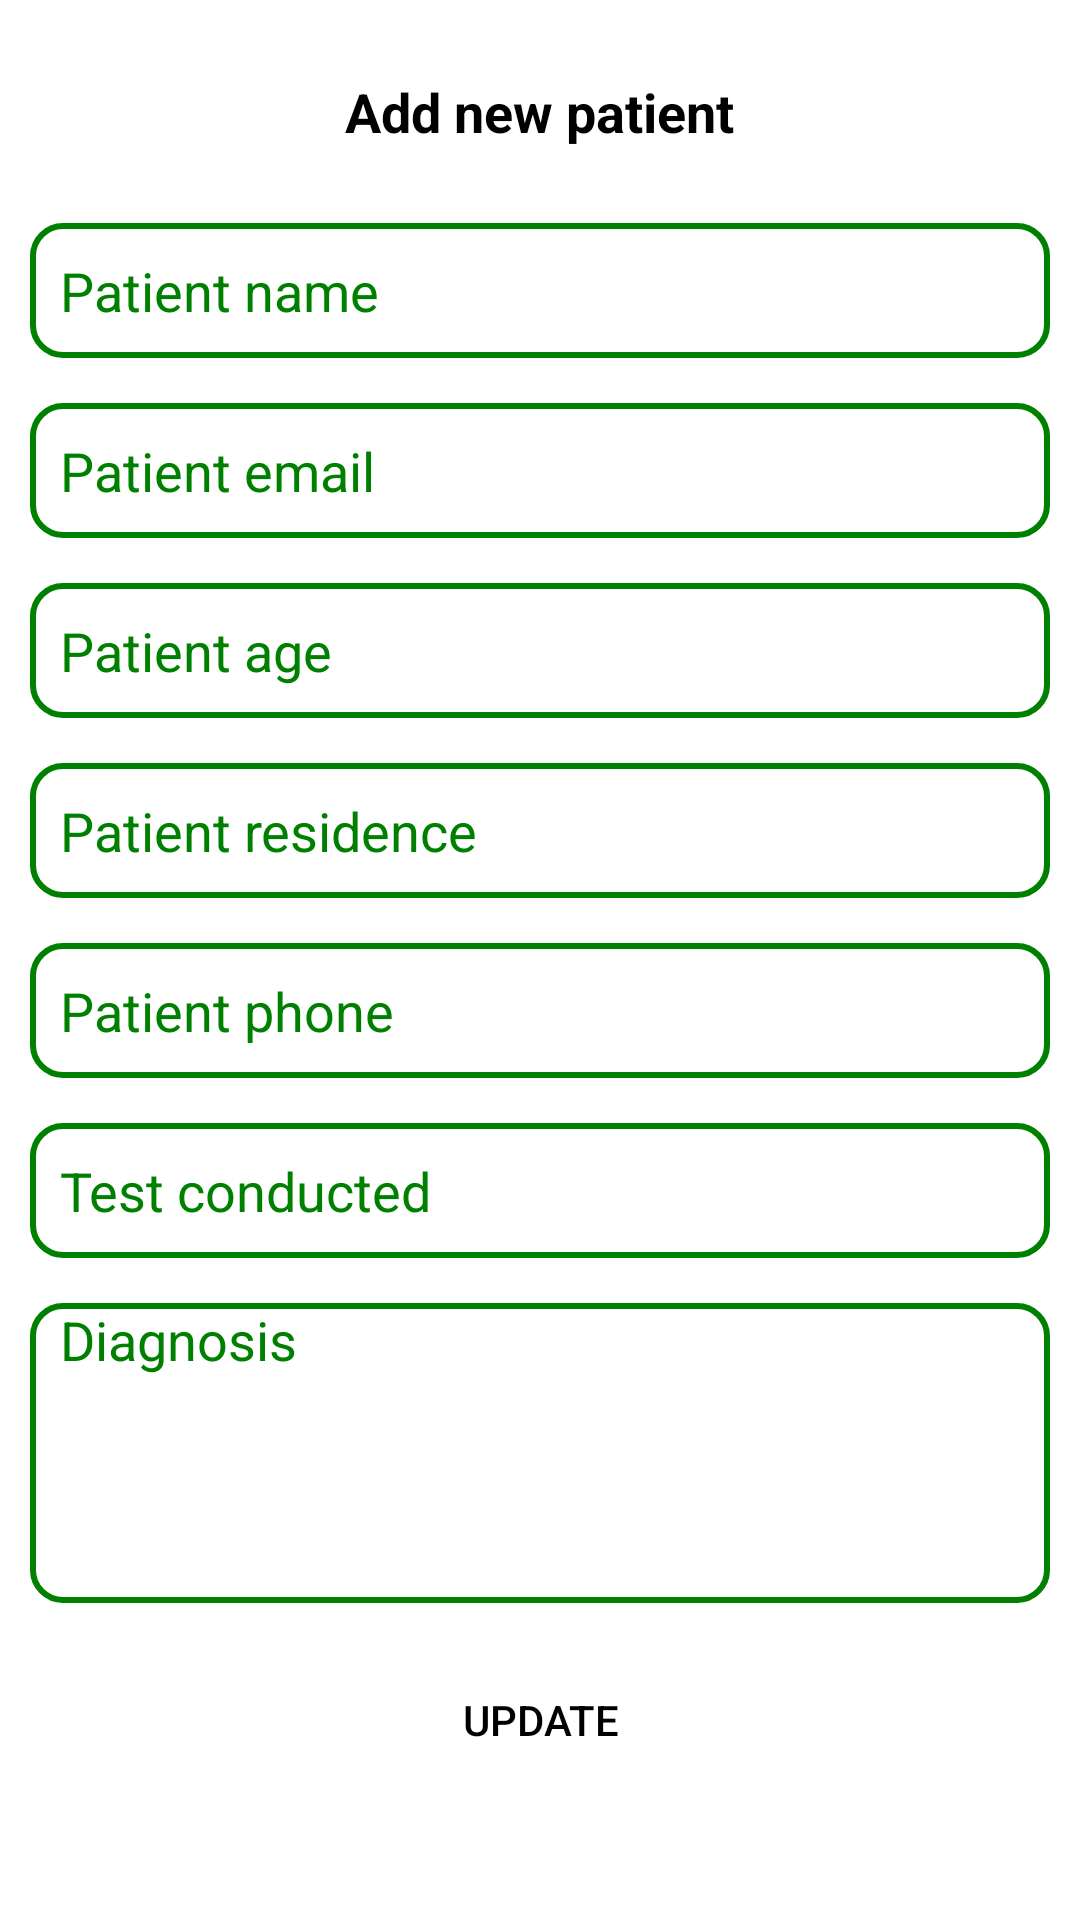

Produce the Android XML layout that renders to this screen, including the resource entries it uses.
<!-- AndroidManifest.xml: application theme Theme.PatientPostdischarge -->
<!-- res/layout/activity_add_new_patient.xml -->
<?xml version="1.0" encoding="utf-8"?>
<ScrollView xmlns:android="http://schemas.android.com/apk/res/android"
    xmlns:app="http://schemas.android.com/apk/res-auto"
    xmlns:tools="http://schemas.android.com/tools"
    android:layout_width="match_parent"
    android:layout_height="match_parent"
    android:background="@color/white"
    tools:context=".doctor.AddNewPatient">

    <RelativeLayout
        android:layout_width="match_parent"
        android:layout_height="wrap_content">

        <TextView
            android:id="@+id/addNew"
            android:layout_width="wrap_content"
            android:layout_height="wrap_content"
            android:layout_centerHorizontal="true"
            android:layout_marginTop="25dp"
            android:text="Add new patient"
            android:textColor="@color/black"
            android:textSize="18sp"
            android:textStyle="bold" />

        <ProgressBar
            android:id="@+id/progressBar3"
            style="@style/Widget.AppCompat.ProgressBar.Horizontal"
            android:layout_width="150dp"
            android:layout_height="30dp"
            android:layout_below="@id/addNew"
            android:layout_centerHorizontal="true"
            android:layout_marginTop="30dp"
            android:indeterminate="true"
            android:max="100"
            android:progress="0"
            android:visibility="gone" />

        <EditText
            android:id="@+id/editText1"
            android:layout_width="match_parent"
            android:layout_height="45dp"
            android:layout_below="@id/progressBar3"
            android:layout_marginHorizontal="10dp"
            android:layout_marginTop="25dp"
            android:background="@drawable/edit_text"
            android:paddingHorizontal="10dp"
            android:hint="Patient name"
            android:inputType="text"
            android:textColor="@color/black"
            android:textColorHint="@color/primary" />

        <EditText
            android:id="@+id/editText7"
            android:layout_width="match_parent"
            android:layout_height="45dp"
            android:layout_below="@id/editText1"
            android:layout_marginHorizontal="10dp"
            android:layout_marginTop="15dp"
            android:background="@drawable/edit_text"
            android:hint="Patient email"
            android:paddingHorizontal="10dp"
            android:inputType="textEmailAddress"
            android:textColor="@color/black"
            android:textColorHint="@color/primary" />
        <EditText
            android:id="@+id/editText9"
            android:layout_width="match_parent"
            android:layout_height="45dp"
            android:layout_below="@id/editText7"
            android:layout_marginHorizontal="10dp"
            android:layout_marginTop="15dp"
            android:background="@drawable/edit_text"
            android:hint="Password"
            android:paddingHorizontal="10dp"
            android:inputType="textPassword"
            android:textColor="@color/black"
            android:visibility="gone"
            android:textColorHint="@color/primary" />

        <com.google.android.material.textfield.TextInputLayout
            android:id="@+id/textField"
            android:layout_width="match_parent"
            android:layout_height="45dp"
            android:textColorHint="@color/primary"
            app:passwordToggleContentDescription="Toggle password"
            android:layout_marginTop="15dp"
            android:layout_marginHorizontal="10dp"
            app:hintEnabled="false"
            android:layout_below="@id/editText9"
            android:visibility="gone"
            app:passwordToggleEnabled="true">

            <EditText
                android:id="@+id/editText8"
                android:layout_width="match_parent"
                android:layout_height="45dp"
                android:background="@drawable/edit_text"
                android:hint="Password"
                android:paddingVertical="5dp"
                android:inputType="textPassword"
                android:textColor="@color/black"
                android:textColorHint="@color/primary" />

        </com.google.android.material.textfield.TextInputLayout>

        <EditText
            android:id="@+id/editText2"
            android:layout_width="match_parent"
            android:layout_height="45dp"
            android:layout_below="@id/textField"
            android:layout_marginHorizontal="10dp"
            android:layout_marginTop="15dp"
            android:background="@drawable/edit_text"
            android:hint="Patient age"
            android:paddingHorizontal="10dp"
            android:inputType="text"
            android:textColor="@color/black"
            android:textColorHint="@color/primary" />

        <EditText
            android:id="@+id/editText3"
            android:layout_width="match_parent"
            android:layout_height="45dp"
            android:layout_below="@id/editText2"
            android:layout_marginHorizontal="10dp"
            android:layout_marginTop="15dp"
            android:background="@drawable/edit_text"
            android:hint="Patient residence"
            android:paddingHorizontal="10dp"
            android:inputType="text"
            android:textColor="@color/black"
            android:textColorHint="@color/primary" />

        <EditText
            android:id="@+id/editText4"
            android:layout_width="match_parent"
            android:layout_height="45dp"
            android:layout_below="@id/editText3"
            android:layout_marginHorizontal="10dp"
            android:layout_marginTop="15dp"
            android:background="@drawable/edit_text"
            android:hint="Patient phone"
            android:paddingHorizontal="10dp"
            android:inputType="number"
            android:textColor="@color/black"
            android:textColorHint="@color/primary" />

        <EditText
            android:id="@+id/editText6"
            android:layout_width="match_parent"
            android:layout_height="45dp"
            android:layout_below="@id/editText4"
            android:layout_marginHorizontal="10dp"
            android:layout_marginTop="15dp"
            android:background="@drawable/edit_text"
            android:hint="Test conducted"
            android:inputType="text"
            android:paddingHorizontal="10dp"
            android:textColor="@color/black"
            android:textColorHint="@color/primary" />

        <EditText
            android:id="@+id/editText5"
            android:layout_width="match_parent"
            android:layout_height="100dp"
            android:layout_below="@id/editText6"
            android:layout_marginHorizontal="10dp"
            android:layout_marginTop="15dp"
            android:autofillHints=""
            android:background="@drawable/edit_text"
            android:ems="10"
            android:gravity="top"
            android:paddingHorizontal="10dp"
            android:hint="Diagnosis"
            android:inputType="textMultiLine"
            android:lineSpacingMultiplier="1.4"
            android:textColor="@color/black"
            android:textColorHint="@color/primary" />


        <Button
            android:id="@+id/upload"
            android:layout_width="wrap_content"
            android:layout_height="wrap_content"
            android:layout_below="@+id/editText5"
            android:layout_centerHorizontal="true"
            android:layout_marginTop="15dp"
            android:background="@drawable/button"
            android:text="Update"
            android:textColor="@color/black" />

    </RelativeLayout>

</ScrollView>
<!-- resources referenced by this layout -->
<resources>
  <color name="black">#FF000000</color>
  <color name="primary">#FF008000</color>
  <color name="white">#FFFFFFFF</color>
  <!-- drawable edit_text (drawable) -->
  <?xml version="1.0" encoding="utf-8"?>
  <shape xmlns:android="http://schemas.android.com/apk/res/android">
      <stroke
          android:width="2sp"
          android:color="@color/primary" />
      <corners android:radius="10dp" />
  
  </shape>
  <style name="Theme.PatientPostdischarge" parent="Base.Theme.PatientPostdischarge" />
  <style name="Base.Theme.PatientPostdischarge" parent="Theme.Material3.DayNight.NoActionBar">
          
          
          <item name="colorPrimary">@color/primary</item>
          <item name="android:navigationBarColor">@color/primary</item>
      </style>
</resources>
